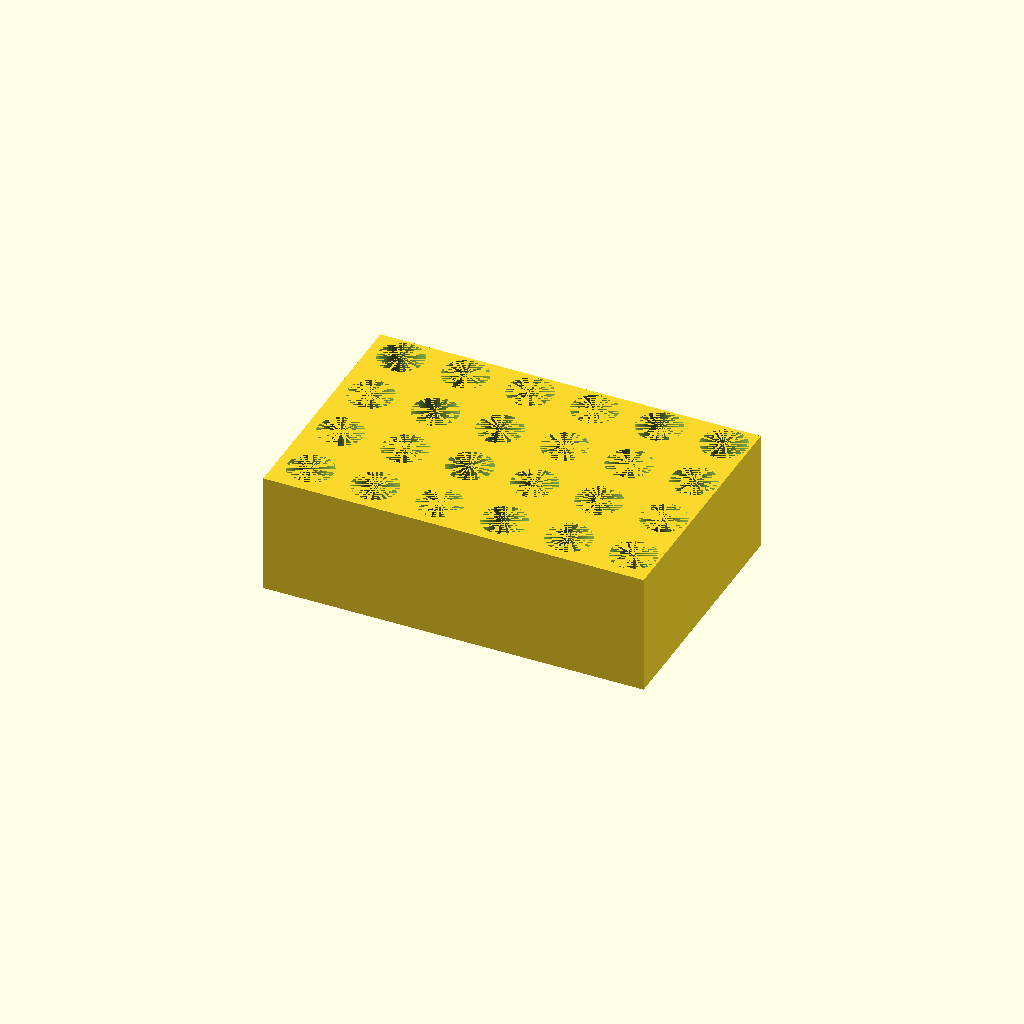
Cell 1: the model at its default parameters.
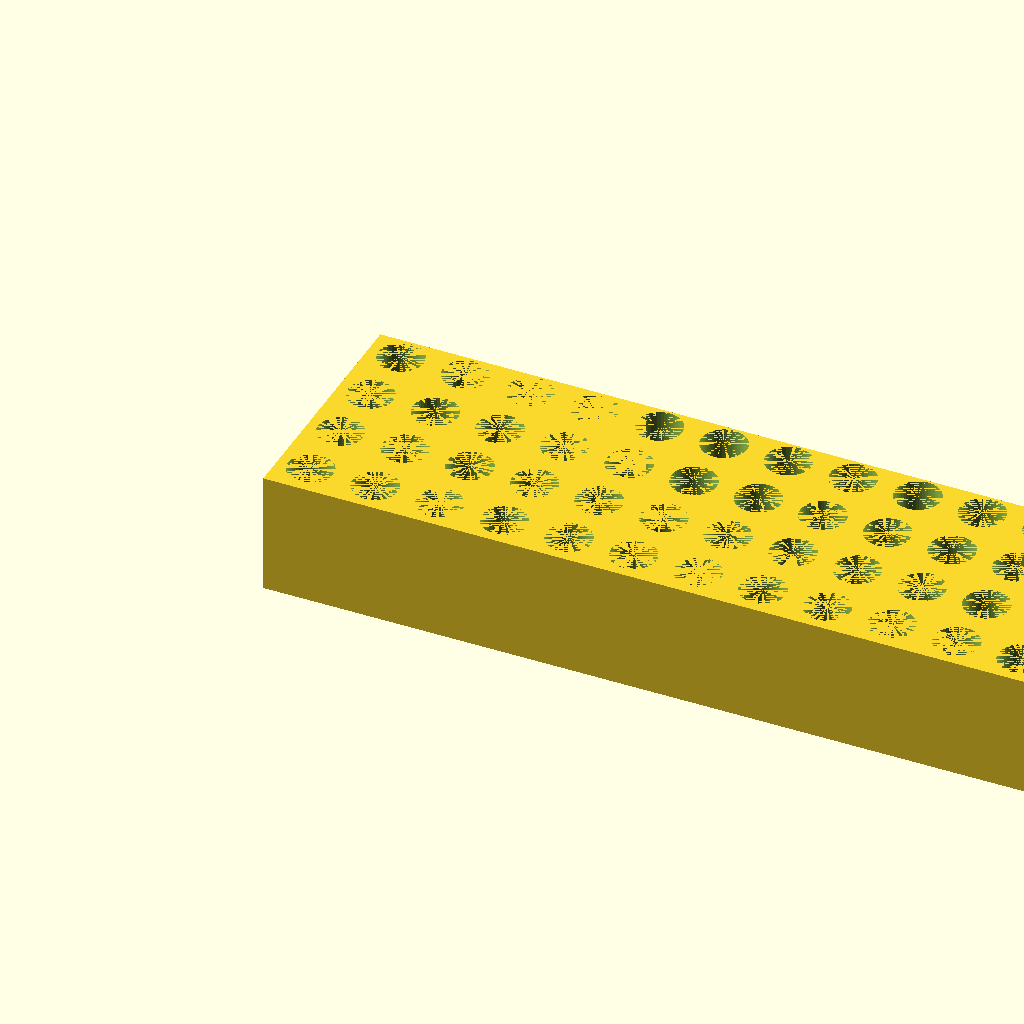
Cell 2: cols = 12 (everything else at default).
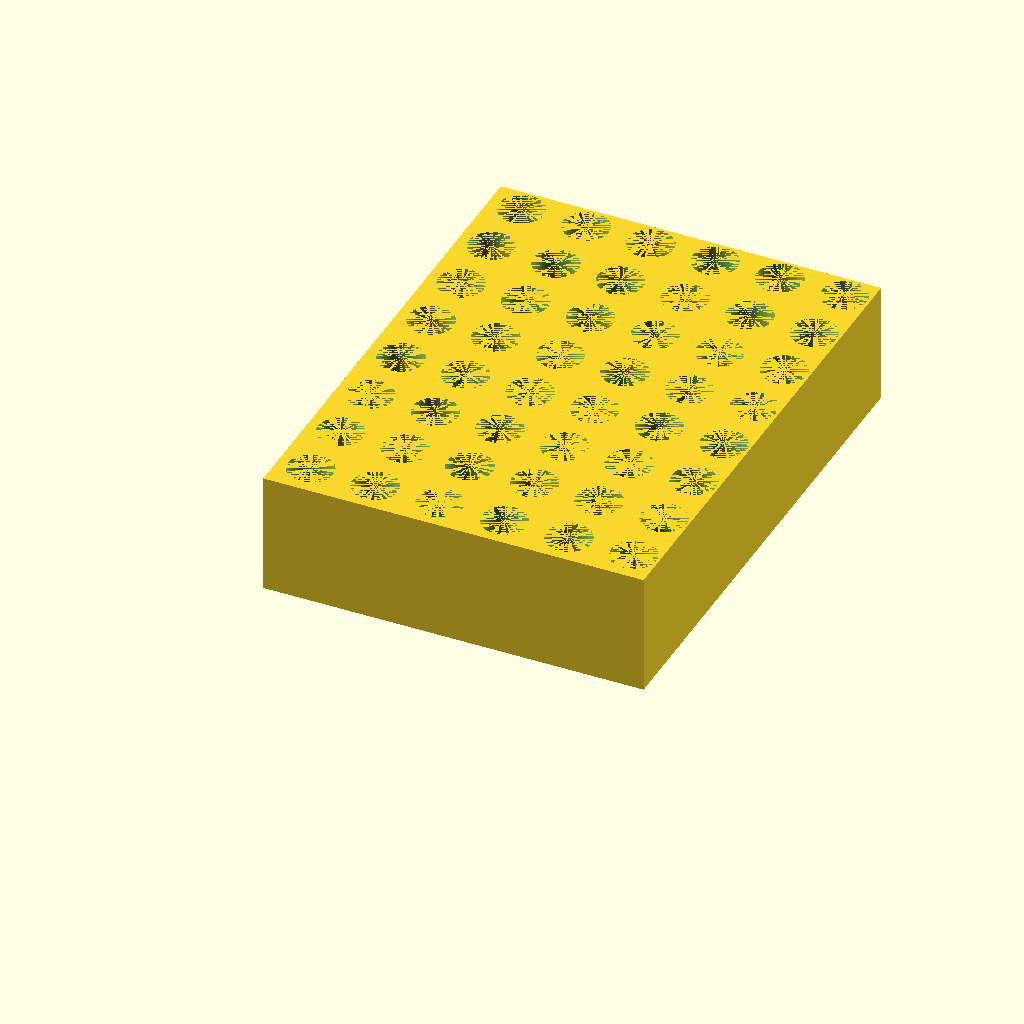
Cell 3 — rows set to 8, the other parameters unchanged.
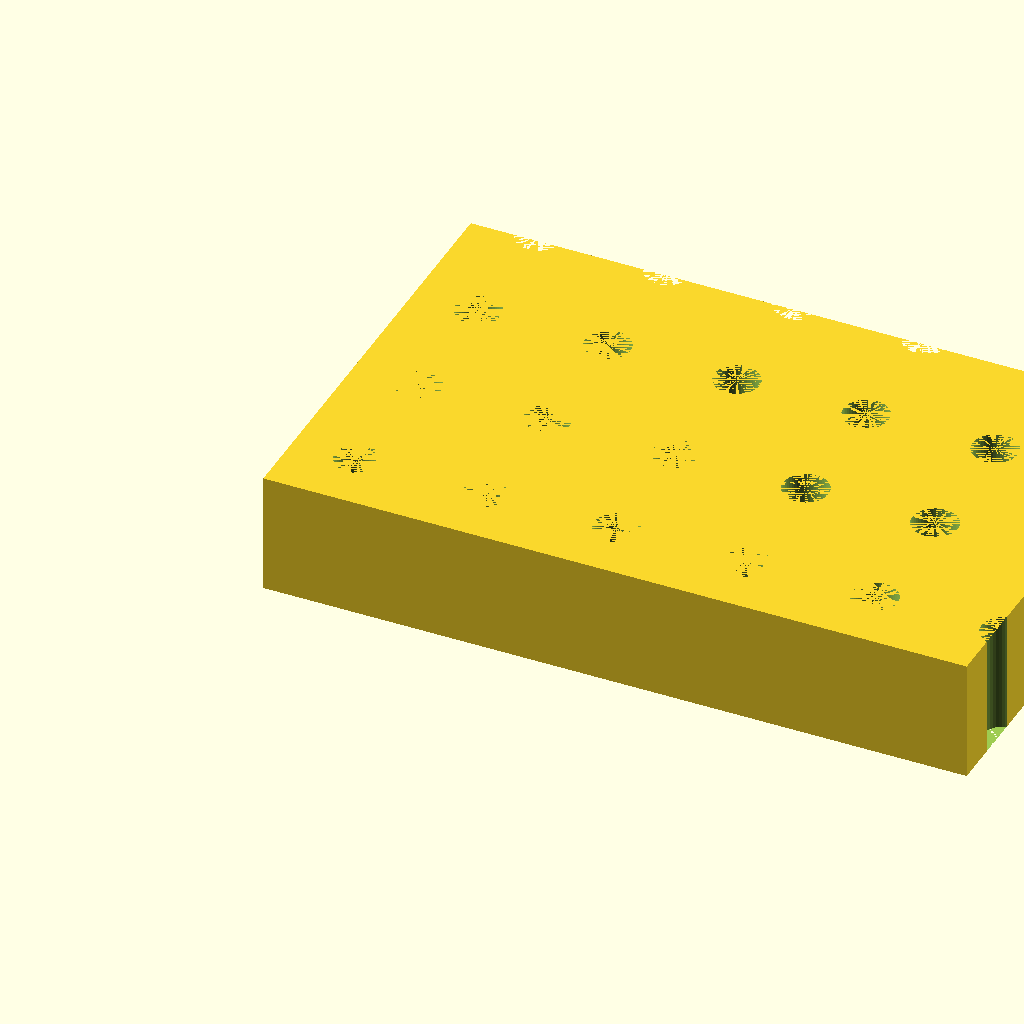
Cell 4: pitch = 32 (everything else at default).
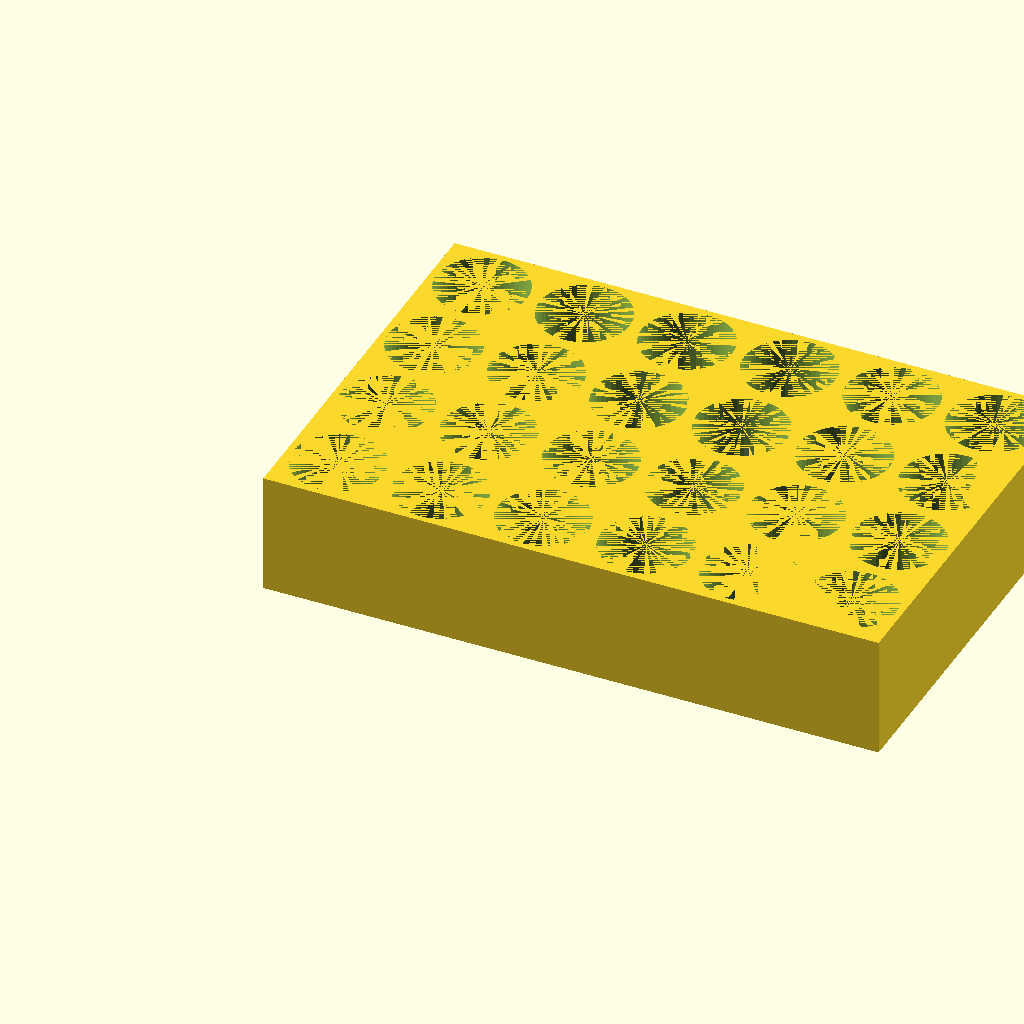
Cell 5: the same model with d = 22.4.
All cells are drawn from one camera (rotation 55°, 0°, 25°, orthographic, colour scheme Cornfield), so only the parameter changes between them.
The OpenSCAD source (bench/results/gpu-v1-g0/code/scadcoder-v1/tube_rack_1p5ml_s5_a0.scad):
// Bench rack for 1.5 mL microcentrifuge tubes - a solid rectangular block with a regular square
// grid of vertical pockets, open at the top and closed at the bottom. NOVEL general part.
//

cols   = 6;
rows   = 4;
pitch  = 16;
d      = 11.2;
depth  = 25;
H      = 30;

$fn = 48;

p  = max(pitch, d + 2 * 1.5);          // keep a wall between neighbouring holes
Lx = cols * p - p + d + 2 * 1.5;        // size the grid so the outer walls are 1.5 mm thick
Ly = rows * p - p + d + 2 * 1.5;
Ht = H - depth;                        // solid floor below the pockets

difference() {
    cube([Lx, Ly, Ht + depth]);
    for (i = [0 : cols - 1], j = [0 : rows - 1])
        translate([p / 2 + i * p, p / 2 + j * p, 0])
            cylinder(h = Ht + depth, d = d);   // pocket: open at the top, closed at the bottom
}
Customizer parameters (derived from the source; name, type, default, range or options):
cols: number, default 6
rows: number, default 4
pitch: number, default 16
d: number, default 11.2
depth: number, default 25
H: number, default 30
